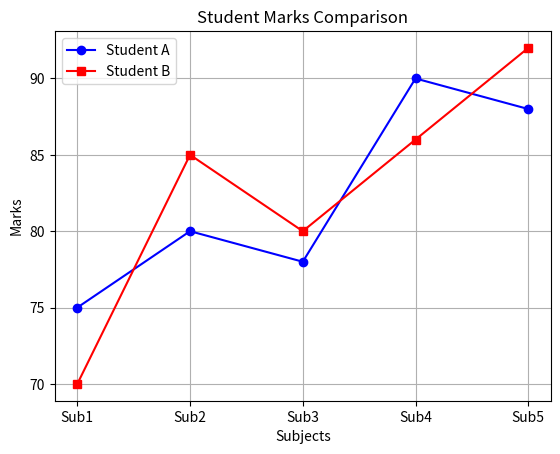

The matplotlib source for this figure:
import matplotlib.pyplot as plt

subjects = ["Sub1", "Sub2", "Sub3", "Sub4", "Sub5"]

student_A = [75, 80, 78, 90, 88]
student_B = [70, 85, 80, 86, 92]

plt.plot(subjects, student_A,
         color="blue",
         marker="o",
         label="Student A")

plt.plot(subjects, student_B,
         color="red",
         marker="s",
         label="Student B")

plt.title("Student Marks Comparison")

plt.xlabel("Subjects")
plt.ylabel("Marks")

plt.legend()
plt.grid(True)

plt.show()
